Run: headless pygame with SDL's dummy video driver; simulated clock (each Clock.tick advances the game by its frame time, no real sleeping); random seed 0; keys injected as events and as key.get_pressed() state; mouse plan: one left click at the window centre at the start of phase 2, then a move to the lower-right quarter at the start of phase 3.
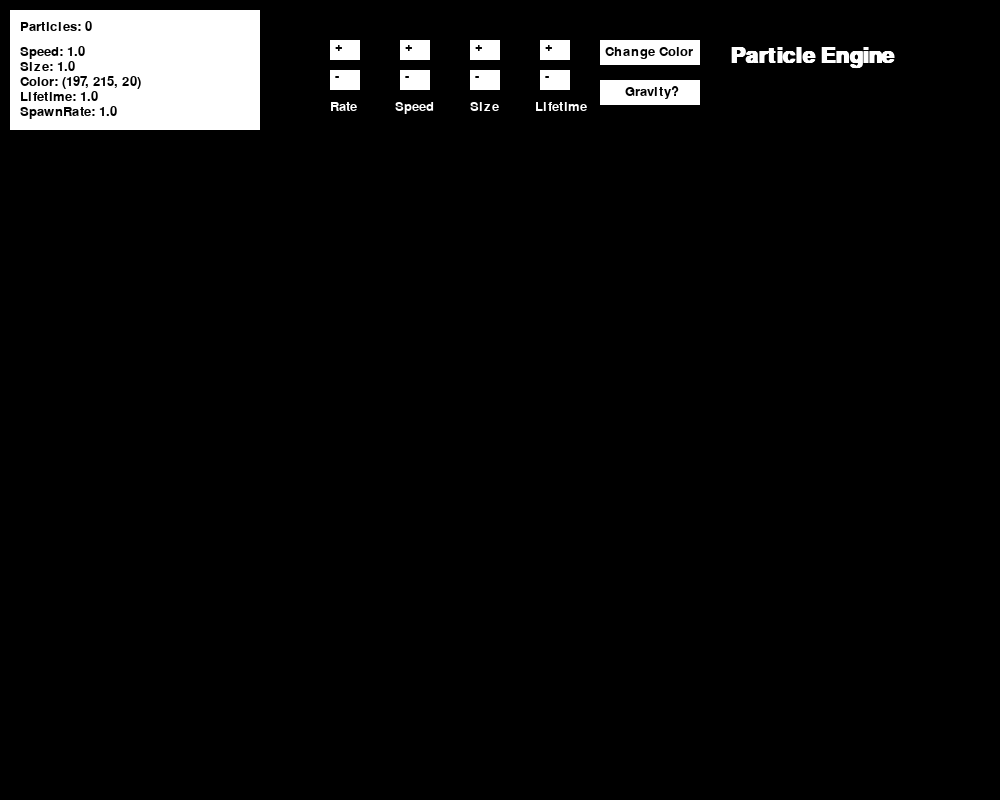
Frame 1 of 4 · flips 1–60 · no input
Frame 2 of 4 · flips 61–180 · clicked the window centre · tapped SPACE, RETURN · held RIGHT (→), D · screen unchanged from frame 1, image omitted
Frame 3 of 4 · flips 181–300 · moved the mouse to the lower-right quarter · held DOWN (↓), S · screen unchanged from frame 2, image omitted
Frame 4 of 4 · flips 301–420 · held LEFT (←), A, UP (↑), W · screen unchanged from frame 3, image omitted

The pygame program that drew these frames:

import pygame
import sys
import random
from pygame.locals import *

pygame.init()

WIDTH, HEIGHT = 1000, 800
screen = pygame.display.set_mode((WIDTH, HEIGHT))
pygame.display.set_caption("Particle Engine")

BLACK = (0, 0, 0)
WHITE = (255, 255, 255)

clock = pygame.time.Clock()

class Particle:
    def __init__(self, x, y, color, velocity, size, lifetime):
        self.x = x
        self.y = y
        self.size = size
        self.velocity = velocity
        self.vx = velocity[0]
        self.vy = velocity[1]
        self.lifetime = lifetime
        self.alpha = 255
        self.color = color

    def update(self,g):
        self.x += self.vx
        self.y += self.vy
        if g:
            self.vy += 0.1

        self.lifetime -= 1
        self.alpha -= 255 / 60

    #lifetime 체크
    def is_alive(self): 
        return self.alpha > 0 and self.lifetime > 0

    def draw(self):
        current_color = self.get_color_over_life()
        pygame.draw.circle(screen, (current_color[0], current_color[1], current_color[2], int(self.alpha)),
                           (int(self.x), int(self.y)), int(self.size))

    # startcolor <-> endcolor
    def get_color_over_life(self):
        start_color = (255, 255, 255)
        end_color = self.color
        t = min(1, self.lifetime / 60)
        r = int((1 - t) * end_color[0] + t * start_color[0])
        g = int((1 - t) * end_color[1] + t * start_color[1])
        b = int((1 - t) * end_color[2] + t * start_color[2])
        return r, g, b

def create_particle(_color, _velocity, _size, _lifetime):
    vx,vy = (random.uniform(-1, 1) * _velocity , random.uniform(-1, 1)* _velocity) 
    color = _color
    size = random.uniform(3, 15) * _size
    lifetime = random.randint(30, 60) * _lifetime
    return Particle(*pygame.mouse.get_pos(), color, (vx,vy,), size, lifetime)

def main():
    particles = []
    velocity = 1
    color = (random.randint(0, 255), random.randint(0, 255), random.randint(0, 255))
    size = 1
    lifetime = 1
    spawnrate = 1
    gravity = False

    change_color_button_rect = pygame.Rect(600, 40, 100, 25)
    changegravity_button_rect = pygame.Rect(600, 80, 100, 25)

    while True:
        for event in pygame.event.get():
            if event.type == QUIT or (event.type == KEYDOWN and event.key == K_ESCAPE):
                pygame.quit()
                sys.exit()
            elif event.type == MOUSEBUTTONDOWN:
                # Increase 버튼 클릭
                if 400 < event.pos[0] < 430 and 40 < event.pos[1] < 60:
                    velocity = min(velocity + 0.1, 5.0)
                # Decrease 버튼 클릭
                elif 400 < event.pos[0] < 430 and 70 < event.pos[1] < 90:
                    velocity = max(velocity - 0.1, 0.0)
                # Size Increase 버튼 클릭
                elif 470 < event.pos[0] < 500 and 40 < event.pos[1] < 60:
                    size = min(size + 0.1, 5.0)
                # Size Decrease 버튼 클릭
                elif 470 < event.pos[0] < 500 and 70 < event.pos[1] < 90:
                    size = max(size - 0.1, 0.1)
                # Lifetime Increase 버튼 클릭
                elif 540 < event.pos[0] < 570 and 40 < event.pos[1] < 60:
                    lifetime = min(lifetime + 0.1, 3)
                # Lifetime Decrease 버튼 클릭
                elif 540 < event.pos[0] < 570 and 70 < event.pos[1] < 90:
                    lifetime = max(lifetime - 0.1, 0.1)
                # rate Increase 버튼 클릭
                elif 330 < event.pos[0] < 360 and 40 < event.pos[1] < 60:
                    spawnrate = min(spawnrate + 1, 10)
                # rate Decrease 버튼 클릭
                elif 330 < event.pos[0] < 360 and 70 < event.pos[1] < 90:
                    spawnrate = max(spawnrate - 1, 1)

                elif change_color_button_rect.collidepoint(event.pos):
                    color = (random.randint(0, 255), random.randint(0, 255), random.randint(0, 255))
                elif changegravity_button_rect.collidepoint(event.pos):
                    if gravity:
                        gravity = False
                    else:
                        gravity = True

        screen.fill(BLACK)

        for particle in particles:
            particle.update(gravity)

        if pygame.mouse.get_pressed()[0]:
            particles.append(create_particle(color, velocity, size, lifetime))
            for i in range(spawnrate-1):
                particles.append(create_particle(color, velocity, size, lifetime))

        particles = [particle for particle in particles if particle.is_alive()]
        for particle in particles:
            particle.draw()

        # UI
        pygame.draw.rect(screen, WHITE, (10, 10, 250, 120))
        font = pygame.font.Font(None, 20)

        TitleFont = pygame.font.SysFont( "inkfree", 32, True, False)
        Title_text = TitleFont.render("Particle Engine", True, WHITE)
        screen.blit(Title_text, (730, 45))
        
        
        particle_text = font.render(f"Speed: {velocity:.1f}", True, BLACK)
        screen.blit(particle_text, (20, 45))
        particle_text = font.render(f"Size: {size:.1f}", True, BLACK)
        screen.blit(particle_text, (20, 60))
        particle_info_text = font.render(f"Color: {color}", True, BLACK)
        screen.blit(particle_info_text, (20, 75))
        particle_info_text = font.render(f"Lifetime: {lifetime:.1f}", True, BLACK)
        screen.blit(particle_info_text, (20, 90))
        particle_info_text = font.render(f"SpawnRate: {spawnrate:.1f}", True, BLACK)
        screen.blit(particle_info_text, (20, 105))

        particle_text = font.render("Rate", True, WHITE)
        screen.blit(particle_text, (330, 100))
        particle_text = font.render("Speed", True, WHITE)
        screen.blit(particle_text, (395, 100))
        particle_text = font.render("Size", True, WHITE)
        screen.blit(particle_text, (470, 100))
        particle_text = font.render("Lifetime", True, WHITE)
        screen.blit(particle_text, (535, 100))

        # Increase, Decrease 버튼 
        pygame.draw.rect(screen, WHITE, (330, 40, 30, 20))
        increase_button_text = font.render("+", True, BLACK)
        screen.blit(increase_button_text, (335, 40))
        pygame.draw.rect(screen, WHITE, (330, 70, 30, 20))
        decrease_button_text = font.render("-", True, BLACK)
        screen.blit(decrease_button_text, (335, 70))
        
        # Increase, Decrease 버튼 
        pygame.draw.rect(screen, WHITE, (400, 40, 30, 20))
        increase_button_text = font.render("+", True, BLACK)
        screen.blit(increase_button_text, (405, 40))
        pygame.draw.rect(screen, WHITE, (400, 70, 30, 20))
        decrease_button_text = font.render("-", True, BLACK)
        screen.blit(decrease_button_text, (405, 70))

        # Size Increase, Decrease 버튼 
        pygame.draw.rect(screen, WHITE, (470, 40, 30, 20))
        size_increase_button_text = font.render("+", True, BLACK)
        screen.blit(size_increase_button_text, (475, 40))
        pygame.draw.rect(screen, WHITE, (470, 70, 30, 20))
        size_decrease_button_text = font.render("-", True, BLACK)
        screen.blit(size_decrease_button_text, (475, 70))

        # Lifetime Increase, Decrease 버튼 
        pygame.draw.rect(screen, WHITE, (540, 40, 30, 20))
        lifetime_increase_button_text = font.render("+", True, BLACK)
        screen.blit(lifetime_increase_button_text, (545, 40))
        pygame.draw.rect(screen, WHITE, (540, 70, 30, 20))
        lifetime_decrease_button_text = font.render("-", True, BLACK)
        screen.blit(lifetime_decrease_button_text, (545, 70))

        # Color Change 버튼 
        pygame.draw.rect(screen, WHITE, change_color_button_rect)
        color_change_button_text = font.render("Change Color", True, BLACK)
        screen.blit(color_change_button_text, (605, 45))

        pygame.draw.rect(screen, WHITE, changegravity_button_rect)
        color_change_button_text = font.render("Gravity?", True, BLACK)
        screen.blit(color_change_button_text, (625, 85))



        info_text = font.render(f"Particles: {len(particles)}", True, BLACK)
        screen.blit(info_text, (20, 20))

        pygame.display.flip()
        clock.tick(60)

if __name__ == "__main__":
    main()
